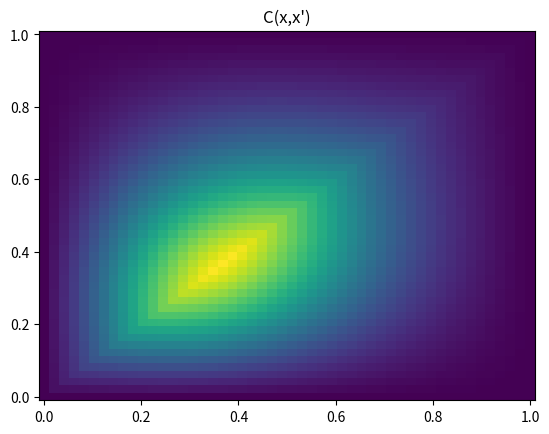
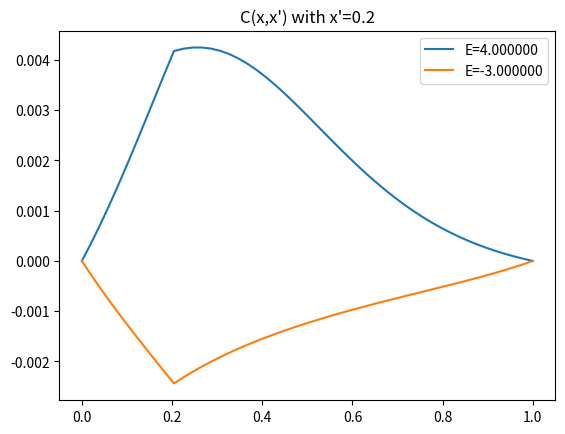
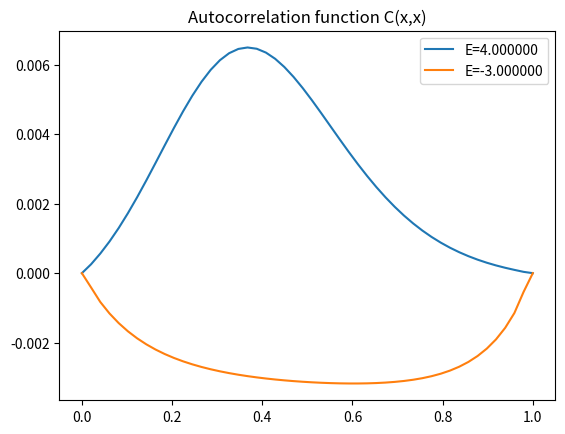

These charts were generated, in order, by the following Python code:
import numpy as np
import scipy.optimize as opti


def steadyStateEquation(rhoBulk, rhoL, rhoR, D, sigma, E, dx):
    """A helper function for solving steady state profile equation"""
    # rho = [rhoL] + rhoBulk + [rhoR]
    rho = rhoBulk
    rho = np.insert(rho, 0, rhoL)
    rho = np.append(rho, rhoR)

    Drho = D(rho)
    dxDrho = np.zeros_like(rho)
    dxDrho[1:-1] = Drho[2:]-Drho[:-2]
    dxDrho = dxDrho/(2*dx)

    dxrho = np.zeros_like(rho)
    dxrho[1:-1] = rho[2:]-rho[:-2]
    dxrho = dxrho/(2*dx)

    dx2rho = np.zeros_like(rho)
    dx2rho[1:-1] = rho[2:]-2*rho[1:-1]+rho[:-2]
    dx2rho = dx2rho/(dx)**2

    if E == 0:
        dxsigmarho=0
    else:
        sigmarho = sigma(rho)
        dxsigmarho = np.zeros_like(rho)
        dxsigmarho[1:-1] = sigmarho[2:]-sigmarho[:-2]
        dxsigmarho = dxsigmarho/(2*dx)

    # return (np.gradient( D(rho)*np.gradient(rho,dx), dx ))[1:-1]
    return ( dxDrho*dxrho + Drho*dx2rho - E*dxsigmarho)[1:-1]


def rhoBar(D, rhoL=0.4, rhoR=0.6, x=None, sigma=None, E=0, verbose=False):
    """
    Calculate the steady state profile for a 1D system.
    D, sigma - Diffusion and mobility coefficients (must supply functions even if they are constant)
    rhoL, rhoR - boundary conditions.
    E - bulk field
    """
    if x is None:
        x = np.linspace(0, 1)
    rho0 = rhoL * (1-x) + rhoR * x + 0.02
    rho0[0] = rhoL
    rho0[-1] = rhoR
    dx = np.gradient(x)
    residual = lambda rho: steadyStateEquation(rho, rhoL, rhoR, D, sigma, E, dx)
    try:
        rhoBulk = opti.newton_krylov(residual, rho0[1:-1], method="gmres", x_rtol=1e-9, verbose=verbose)
    except opti.nonlin.NoConvergence:
        try:
            rhoBulk = opti.newton_krylov(residual, rho0[1:-1], method="lgmres", x_rtol=1e-9, verbose=verbose)
        except opti.nonlin.NoConvergence:
            try:
                rhoBulk = opti.anderson(residual, rho0[1:-1], x_rtol=1e-9, verbose=verbose)
            except opti.nonlin.NoConvergence:
                rhoBulk = opti.newton_krylov(residual, rho0[1:-1], method="gmres", x_rtol=1e-9, iter=15000, verbose=verbose)

    rho = rhoBulk
    rho = np.insert(rho, 0, rhoL)
    rho = np.append(rho, rhoR)
    return rho


def twoPointCorrLHS(C_Bulk, Drho0x, Drho0y, sigPrimeRho0x, sigPrimeRho0y, E, dx):
    """A helper function for calculating the 2-point correlation function"""
    C = np.zeros((len(dx),len(dx)))
    C[1:-1,1:-1] = C_Bulk
    dx2C = np.zeros((len(dx),len(dx)))
    dy2C = np.zeros((len(dx),len(dx)))
    dx2 = dx**2

    dy2C[1:-1] = (C[2:]   - 2*C[1:-1] + C[:-2])
    dy2C[0]    = (C[1]    - 2*C[0]    + 0)
    dy2C[-1]   = (0 - 2*C[-1]   + C[-2])
    dy2C = dy2C / dx2

    dx2C[:,1:-1] = (C[:,2:] - 2*C[:,1:-1] + C[:,:-2])
    dx2C[:,0]    = (C[:,1]  - 2*C[:,0]    + 0)
    dx2C[:,-1]   = (0   - 2*C[:,-1]   + C[:,-2])
    dx2C = dx2C / dx2

    dyDrho0y = np.zeros((len(dx),len(dx)))
    dyDrho0y[1:-1] = (Drho0y[2:] - Drho0y[:-2])
    dyDrho0y = dyDrho0y/(2*dx)

    dxDrho0x = np.zeros((len(dx),len(dx)))
    dxDrho0x[:,1:-1] = (Drho0x[:,2:] - Drho0x[:,:-2])
    dxDrho0x = dxDrho0x/(2*dx)

    if E == 0:
        sigPrimeRho0x, sigPrimeRho0y = 0,0
        dxsigPrimeRho0x, dysigPrimeRho0y = 0,0
    else:
        dysigPrimeRho0y = np.zeros((len(dx),len(dx)))
        dysigPrimeRho0y[1:-1] = (sigPrimeRho0y[2:] - sigPrimeRho0y[:-2])
        dysigPrimeRho0y = dysigPrimeRho0y/(2*dx)

        dxsigPrimeRho0x = np.zeros((len(dx),len(dx)))
        dxsigPrimeRho0x[:,1:-1] = (sigPrimeRho0x[:,2:] - sigPrimeRho0x[:,:-2])
        dxsigPrimeRho0x = dxsigPrimeRho0x/(2*dx)

    dx2Drho0x = np.zeros((len(dx),len(dx)))
    dy2Drho0y = np.zeros((len(dx),len(dx)))

    dy2Drho0y[1:-1] = (Drho0y[2:]   - 2*Drho0y[1:-1] + Drho0y[:-2])
    dy2Drho0y[0]    = (Drho0y[1]    - 2*Drho0y[0]    + 0)
    dy2Drho0y[-1]   = (0 - 2*Drho0y[-1]   + Drho0y[-2])
    dy2Drho0y = dy2Drho0y / dx2

    dx2Drho0x[:,1:-1] = (Drho0x[:,2:] - 2*Drho0x[:,1:-1] + Drho0x[:,:-2])
    dx2Drho0x[:,0]    = (Drho0x[:,1]  - 2*Drho0x[:,0]    + 0)
    dx2Drho0x[:,-1]   = (0   - 2*Drho0x[:,-1]   + Drho0x[:,-2])
    dx2Drho0x = dx2Drho0x / dx2

    dyC, dxC = np.gradient(C, dx[0])

    return (dx2Drho0x*C+Drho0x*dx2C+2*dxDrho0x*dxC
            + dy2Drho0y*C+Drho0y*dy2C+2*dyDrho0y*dyC
            -sigPrimeRho0x*E*dxC - dxsigPrimeRho0x*E*C
            -sigPrimeRho0y*E*dyC - dysigPrimeRho0y*E*C
            ) [1:-1, 1:-1]


def twoPointCorr(D, sigma, rhoL=0.4, rhoR=0.6, E=0, sigmaPrime=None, x=None, rho0=None, verbose=False):
    """
    Calculates the 2-point correlation function for a 1D system.
    D, sigma - Diffusion and mobility coefficients (must supply functions even if they are constant)
    sigmaPrime - Derivative of the mobility w.r.t. the density (d\sigma / d\rho). Only needed if E is not 0.
    rhoL, rhoR - boundary conditions.
    E - bulk field
    """
    if x is None:
        x = np.linspace(0, 1)
    xMat, yMat = np.meshgrid(x,x)
    C0 = np.zeros_like(xMat)
    if rho0 == None:
        if (rhoL == rhoR):
            rho0 = rhoL*np.ones_like(x)
        else:
            rho0 = rhoBar(D, rhoL, rhoR, x, sigma=sigma, E=E)
    rho0[0] = rhoL
    rho0[-1] = rhoR
    dx = np.gradient(x)

    # Calculate right-hand side
    d2sigma = np.gradient(np.gradient(sigma(rho0), dx[0]), dx[0])
    d2sigmaMat, _ = np.meshgrid(d2sigma, d2sigma)
    if E == 0:
        dsigPrimesigOverDMat = 0
    else:
        dsigPrimesigOverD = np.gradient(sigma(rho0)*sigmaPrime(rho0)*E/D(rho0), dx[0])
        dsigPrimesigOverDMat, _ = np.meshgrid(dsigPrimesigOverD, dsigPrimesigOverD)
    # plt.figure(10)
    # plt.plot(x,rho0)
    # plt.show()
    # This is merely an approximation of a delta function!
    deltaVariance = (10 * min(dx))**2 # the smaller this value, the better the approximation
    # diracDelta = lambda x: 0.5/np.sqrt(np.pi*deltaVariance) * np.exp(-x**2/deltaVariance)
    diracDelta = lambda x: 0.5*(x==0)
    RHS = (-d2sigmaMat + dsigPrimesigOverDMat) * diracDelta(xMat-yMat)
    RHS_Bulk = RHS[1:-1,1:-1]

    # Calculate the left-hand side
    Drho0 = D(rho0)
    Drho0x, Drho0y = np.meshgrid(Drho0, Drho0)
    if E == 0:
        sigPrimeRho0x, sigPrimeRho0y = 0,0
    else:
        sigPrimeRho0 = sigmaPrime(rho0)
        sigPrimeRho0x, sigPrimeRho0y = np.meshgrid(sigPrimeRho0, sigPrimeRho0)
    residual = lambda C_Bulk: twoPointCorrLHS(C_Bulk, Drho0x, Drho0y, sigPrimeRho0x, sigPrimeRho0y, E, dx) - RHS_Bulk
    C_Bulk = opti.newton_krylov(residual, C0[1:-1,1:-1], method="gmres", verbose=verbose, x_rtol=1e-7)
    C = np.zeros((len(dx),len(dx)))
    C[1:-1,1:-1] = C_Bulk
    return C



if __name__ == "__main__":
    # Perform simple tests
    import matplotlib.pyplot as plt

    D = lambda rho: np.ones_like(rho)
    sigma = lambda rho: 2 * rho * (1 - rho)
    sigmaPrime = lambda rho: 2 * (1 - 2 * rho)
    rho0 = 0.3
    rho1 = 0.8
    L = 50
    x = np.linspace(0, 1, L)
    E1 = 4
    E2 = -3
    C1 = twoPointCorr(D=D, rhoL=rho0, rhoR=rho1, x=x, sigma=sigma, sigmaPrime=sigmaPrime, E=E1, verbose=True)
    C2 = twoPointCorr(D=D, rhoL=rho0, rhoR=rho1, x=x, sigma=sigma, sigmaPrime=sigmaPrime, E=E2, verbose=True)

    plt.figure()
    plt.pcolormesh(x, x, C1)
    plt.title("C(x,x')")

    # Take cross-sections by fixing one of the x's
    selected_index = L // 5
    plt.figure()
    plt.plot(x, C1[selected_index, :], label="E=%f" % E1)
    plt.plot(x, C2[selected_index, :], label="E=%f" % E2)
    plt.title("C(x,x') with x'={:.2}".format(x[selected_index]))
    plt.legend()

    # Plot the autocorrelation functions
    autocorr1 = [C1[i, i] for i in range(L)]
    autocorr2 = [C2[i, i] for i in range(L)]
    plt.figure()
    plt.plot(x, autocorr1, label="E=%f" % E1)
    plt.plot(x, autocorr2, label="E=%f" % E2)
    plt.title("Autocorrelation function C(x,x)")
    plt.legend()

    plt.show()
